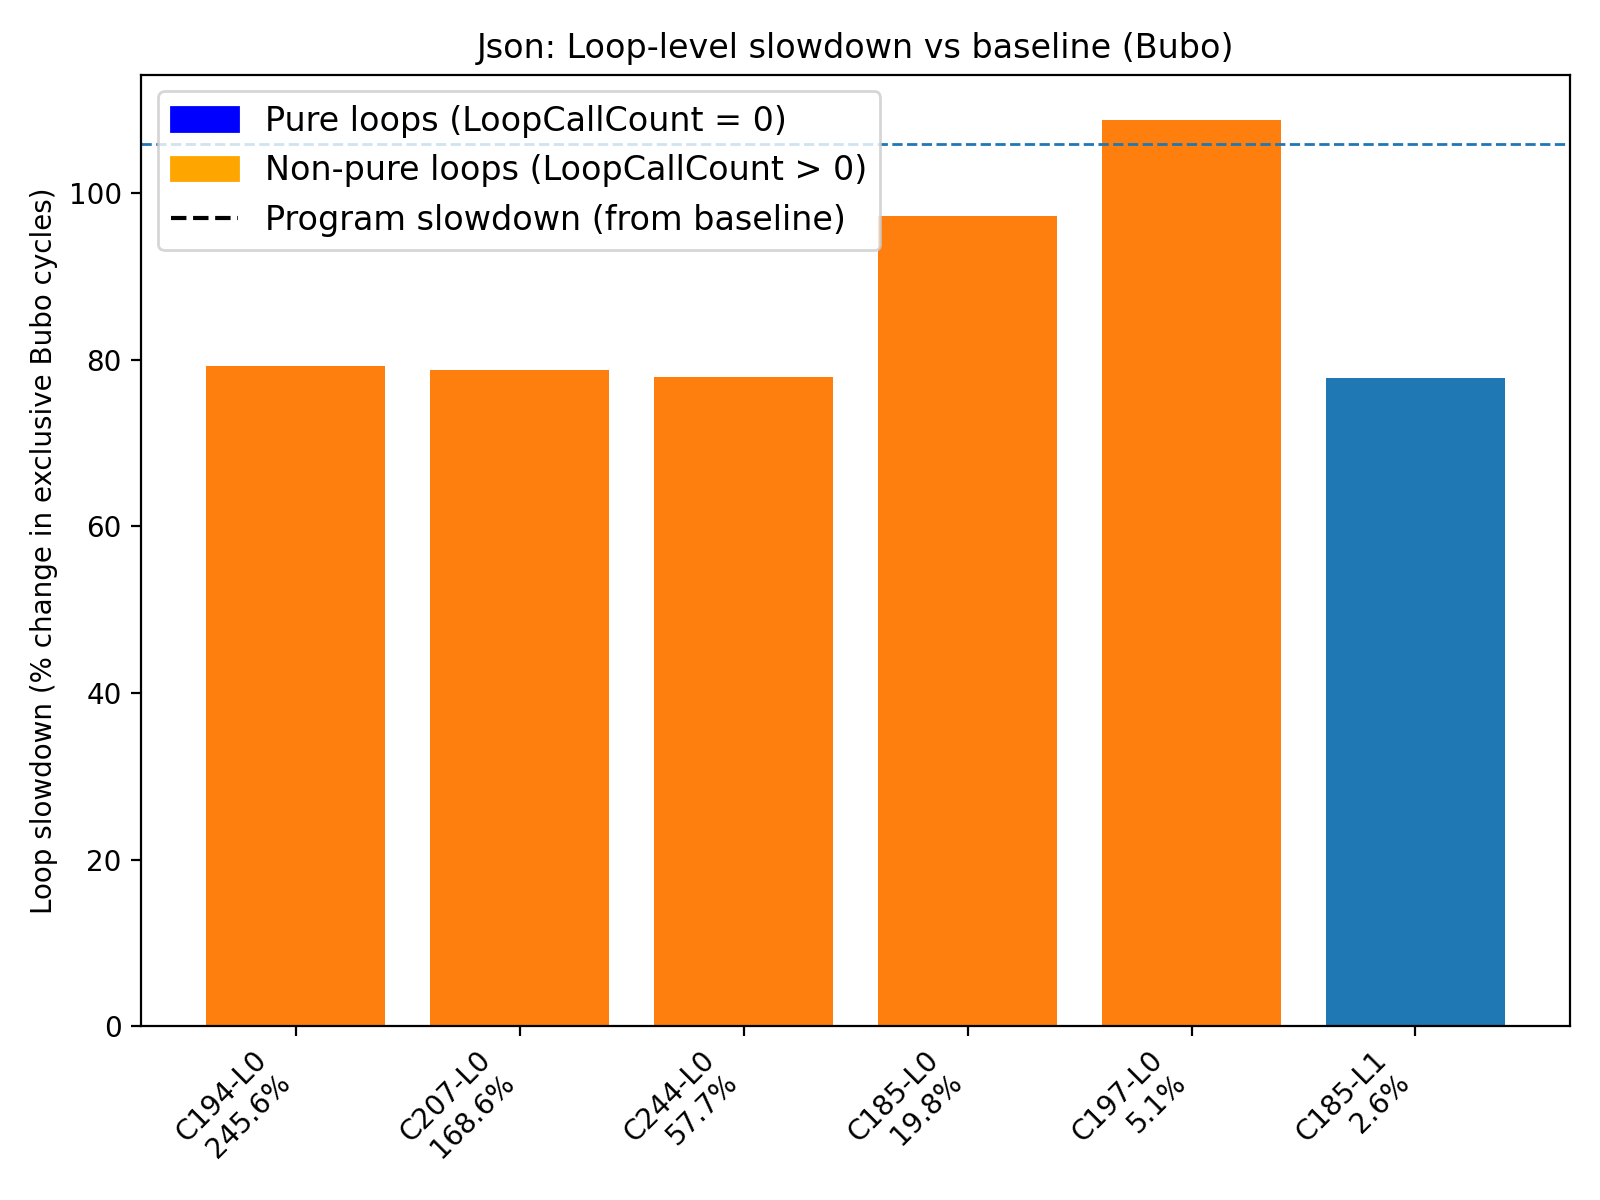

The table this chart was drawn from, first rows:
benchmark, comp_id, loop_id, loop_call_count, baseline_exclusive_cycles, slowdown_exclusive_cycles, slowdown_pct, runtime_share_pct, total_cycles_slowdown, prog_slowdown_noBubo_pct
Json, 52, 0, 0, 259682, 245332, -5.526, 0.0001053, 233086886620, 105.9
Json, 57, 0, 0, 5982, 7156, 19.63, 3.070099782861821e-06, 233086886620, 105.9
Json, 58, 0, 0, 6354450, 6203736, -2.372, 0.002662, 233086886620, 105.9
Json, 84, 0, 0, 596, 562, -5.705, 2.411118051940111e-07, 233086886620, 105.9
Json, 84, 1, 0, 26, 144, 453.8, 6.177953727391033e-08, 233086886620, 105.9
Json, 84, 2, 0, 86, 90, 4.651, 3.861221079619395e-08, 233086886620, 105.9
Json, 85, 0, 0, 77360, 78220, 1.112, 3.355830142753657e-05, 233086886620, 105.9
Json, 85, 1, 0, 104794, 107104, 2.204, 4.595024694572841e-05, 233086886620, 105.9
Json, 85, 2, 0, 93444, 95760, 2.478, 4.108339228715036e-05, 233086886620, 105.9
Json, 87, 0, 0, 418, 362, -13.4, 1.5530689231358013e-07, 233086886620, 105.9
Json, 88, 0, 0, 11234, 12808, 14.01, 5.494946620862802e-06, 233086886620, 105.9
Json, 139, 1, 1, 240016, 240764, 0.3116, 0.0001033, 233086886620, 105.9
Json, 139, 2, 0, 11942, 12336, 3.299, 5.292447026464985e-06, 233086886620, 105.9
Json, 139, 5, 0, 646, 692, 7.121, 2.968849985662913e-07, 233086886620, 105.9
Json, 140, 1, 1, 3548, 3306, -6.821, 1.4183552099135245e-06, 233086886620, 105.9
Json, 140, 2, 0, 1810, 1738, -3.978, 7.456446929309456e-07, 233086886620, 105.9
Json, 141, 0, 2, 10700, 10732, 0.2991, 4.604291625163928e-06, 233086886620, 105.9
Json, 141, 1, 1, 12030, 12040, 0.08313, 5.165455755401946e-06, 233086886620, 105.9
Json, 141, 2, 0, 14962, 15846, 5.908, 6.7983232475165486e-06, 233086886620, 105.9
Json, 141, 5, 0, 662, 748, 12.99, 3.20910374172812e-07, 233086886620, 105.9
Json, 142, 1, 1, 350136, 338930, -3.2, 0.0001454, 233086886620, 105.9
Json, 142, 2, 0, 47704, 47684, -0.04193, 2.045760732895236e-05, 233086886620, 105.9
Json, 184, 0, 0, 147862, 147254, -0.4112, 6.317558320647494e-05, 233086886620, 105.9
Json, 184, 1, 0, 153022, 148194, -3.155, 6.357886629701297e-05, 233086886620, 105.9
Json, 185, 0, 2, 23439623260, 46240085784, 97.27, 19.84, 233086886620, 105.9
Json, 185, 1, 0, 3376144820, 6003793210, 77.83, 2.576, 233086886620, 105.9
Json, 185, 3, 0, 2512408766, 2538460146, 1.037, 1.089, 233086886620, 105.9
Json, 194, 0, 6, 319399067470, 572472599936, 79.23, 245.6, 233086886620, 105.9
Json, 194, 1, 0, 38425820, 41778064, 8.724, 0.01792, 233086886620, 105.9
Json, 194, 2, 0, 1607662944, 2482800060, 54.44, 1.065, 233086886620, 105.9
Json, 194, 3, 0, 3758134, 3772744, 0.3888, 0.001619, 233086886620, 105.9
Json, 196, 0, 0, 955376058, 964911442, 0.9981, 0.414, 233086886620, 105.9
Json, 196, 1, 0, 969133886, 926076786, -4.443, 0.3973, 233086886620, 105.9
Json, 197, 0, 3, 5640710222, 11774887994, 108.7, 5.052, 233086886620, 105.9
Json, 205, 0, 0, 191876, 182502, -4.885, 7.82978410525221e-05, 233086886620, 105.9
Json, 207, 0, 10, 219908806648, 393092146786, 78.75, 168.6, 233086886620, 105.9
Json, 207, 1, 0, 359750718, 520357800, 44.64, 0.2232, 233086886620, 105.9
Json, 207, 2, 0, 52127140, 78909334, 51.38, 0.03385, 233086886620, 105.9
Json, 207, 3, 0, 36233438, 48988560, 35.2, 0.02102, 233086886620, 105.9
Json, 207, 4, 0, 451874354, 635866452, 40.72, 0.2728, 233086886620, 105.9
Json, 207, 5, 0, 295817896, 817962886, 176.5, 0.3509, 233086886620, 105.9
Json, 230, 0, 0, 17318842, 17864952, 3.153, 0.007665, 233086886620, 105.9
Json, 243, 0, 2, 46352426, 82551632, 78.1, 0.03542, 233086886620, 105.9
Json, 244, 0, 2, 75595633756, 134520357968, 77.95, 57.71, 233086886620, 105.9
Json, 245, 0, 0, 27898, 30582, 9.621, 1.3120429228546706e-05, 233086886620, 105.9
Json, 245, 1, 0, 12088, 12056, -0.2647, 5.172320148432381e-06, 233086886620, 105.9
Json, 245, 2, 0, 8842, 8958, 1.312, 3.8432020479145044e-06, 233086886620, 105.9
